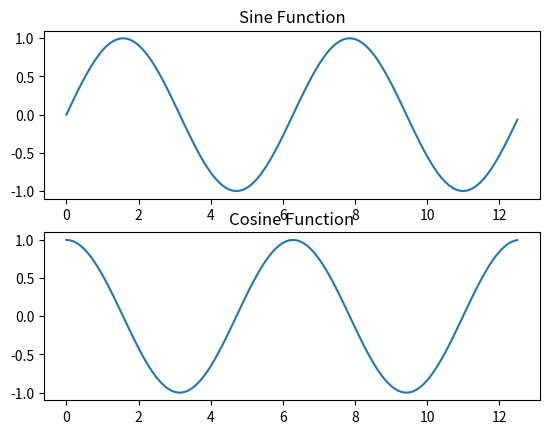

Python code for this plot:
# Draw sin wave using matplotlib. 
# Draw cos wave using matplotlib. 

import matplotlib.pyplot as plt
import numpy as np
# import math


# # Fs = 8000
# # f = 5
# # sample = 8000
# # x = np.arange(sample)
# # y = np.sin(2 * np.pi * f * x / Fs)
# # plt.plot(x, y)
# # plt.xlabel('sample(n)')
# # plt.ylabel('voltage(V)')
# # plt.show()


# x = np.arange(0,4*np.pi,0.1)   # start,stop,step
# y = np.sin(x)
# z = np.cos(x)

# plt.plot(x,y)
# plt.xlabel('sample(n)')
# plt.ylabel('voltage(V)')
# plt.show()
# plt.plot(x,z)

X = np.arange(0,4*np.pi,0.1) 

Y1 = np.sin(X)
Y2 = np.cos(X)
  
# Initialise the subplot function using number of rows and columns
figure, axis = plt.subplots(2)
  
# For Sine Function
axis[0].plot(X, Y1)
axis[0].set_title("Sine Function")
  
# For Cosine Function
axis[1].plot(X, Y2)
axis[1].set_title("Cosine Function")

plt.show()